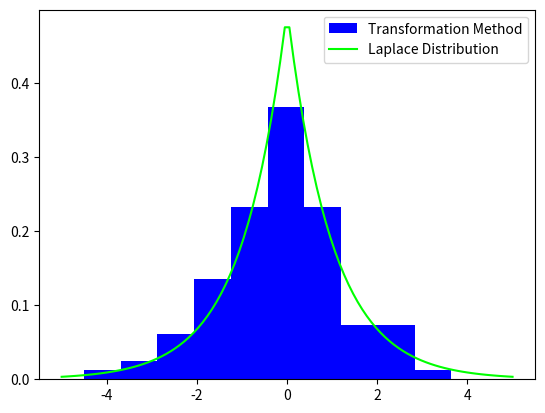

Source code (Python):
import numpy as np	
import matplotlib.pyplot as plt

np.random.seed(42)

mu = 0
b = 1

points = np.linspace(-5,5,100)
laplace = np.exp(-np.abs(points-mu)/b)/(2*b)

y = np.random.uniform(0,1,100)
y = y[np.argsort(y)]
cdf1 = (0.5*np.exp((y[y<=0.5]-mu)/b))
cdf2 = (1-0.5*np.exp((mu-y[y>0.5])/b))
x1 = mu + b*np.log(2*y[y<=0.5])
x2 = mu - b*np.log(2*(1-y[y>0.5]))
x = np.concatenate((x1,x2))

plt.hist(x,color=(0,0,1),density=1,label='Transformation Method')
plt.plot(points,laplace,c=(0,1,0),label='Laplace Distribution')
plt.legend()
plt.show()
